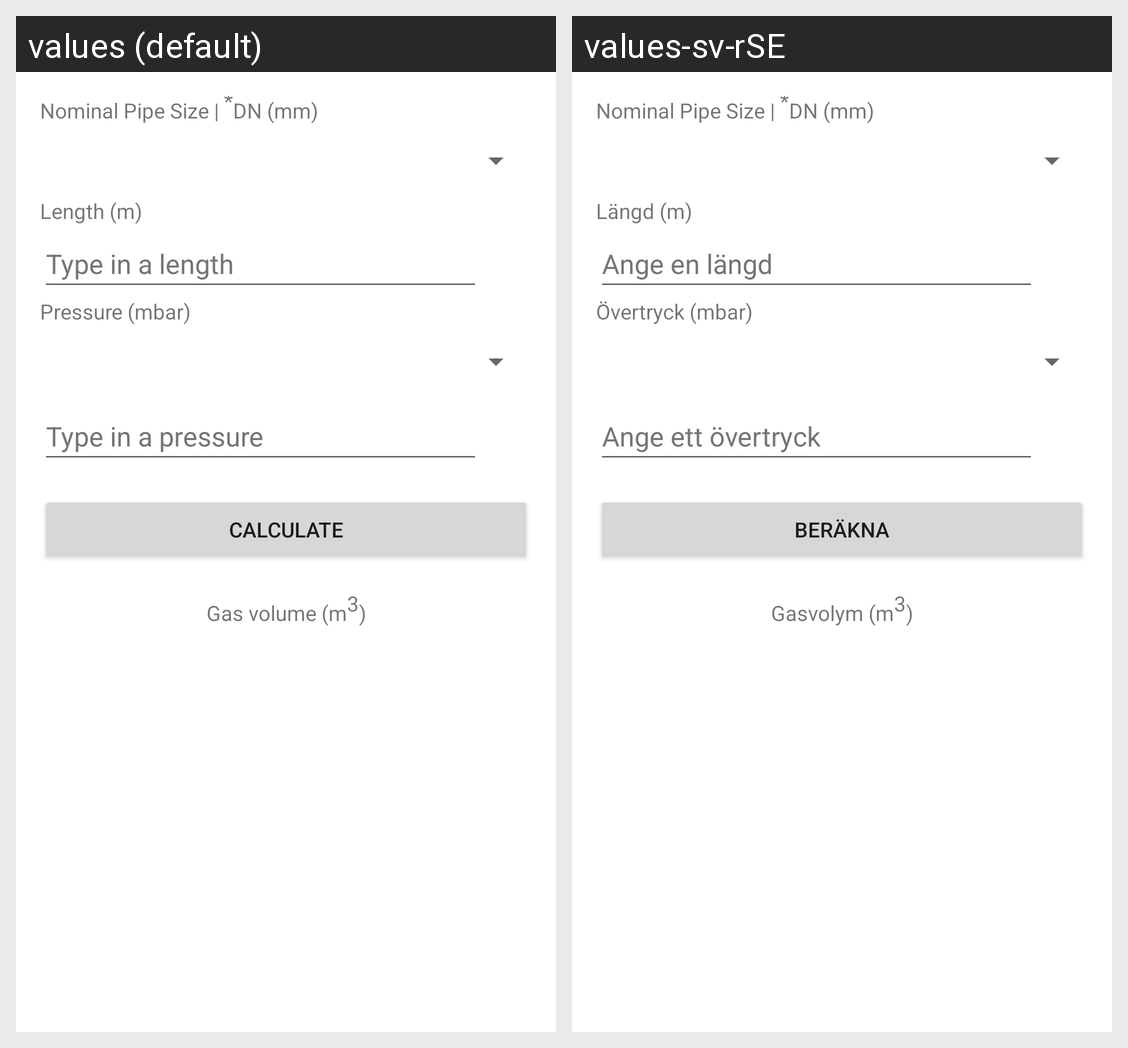

Translations of the strings shown on this Android screen, per locale in the grid:
Android screen res/layout/activity_main.xml rendered under 2 locales, left to right: values (default), values-sv-rSE. Device: Nexus 5 (rendered at 1080×1920; each locale shown at half size, 540×960, under a caption strip naming it); theme Theme.Jonas.
Strings drawn on this screen, with the default value and each locale's value (text and hints the layout hard-codes, and strings that could not be matched under every locale, appear in the picture but are not listed):

radius_label_text
  values: Nominal Pipe Size | *DN (mm)
  values-sv-rSE: Nominal Pipe Size | *DN (mm)  [not translated; the default value is used]

length_label_text
  values: Length (m)
  values-sv-rSE: Längd (m)

length_hint_text
  values: Type in a length
  values-sv-rSE: Ange en längd

pressure_label_text
  values: Pressure (mbar)
  values-sv-rSE: Övertryck (mbar)

pressure_custom_hint_text
  values: Type in a pressure
  values-sv-rSE: Ange ett övertryck

calculate_button_text
  values: Calculate
  values-sv-rSE: Beräkna

result_label_text
  values: Gas volume (m3)
  values-sv-rSE: Gasvolym (m3)
